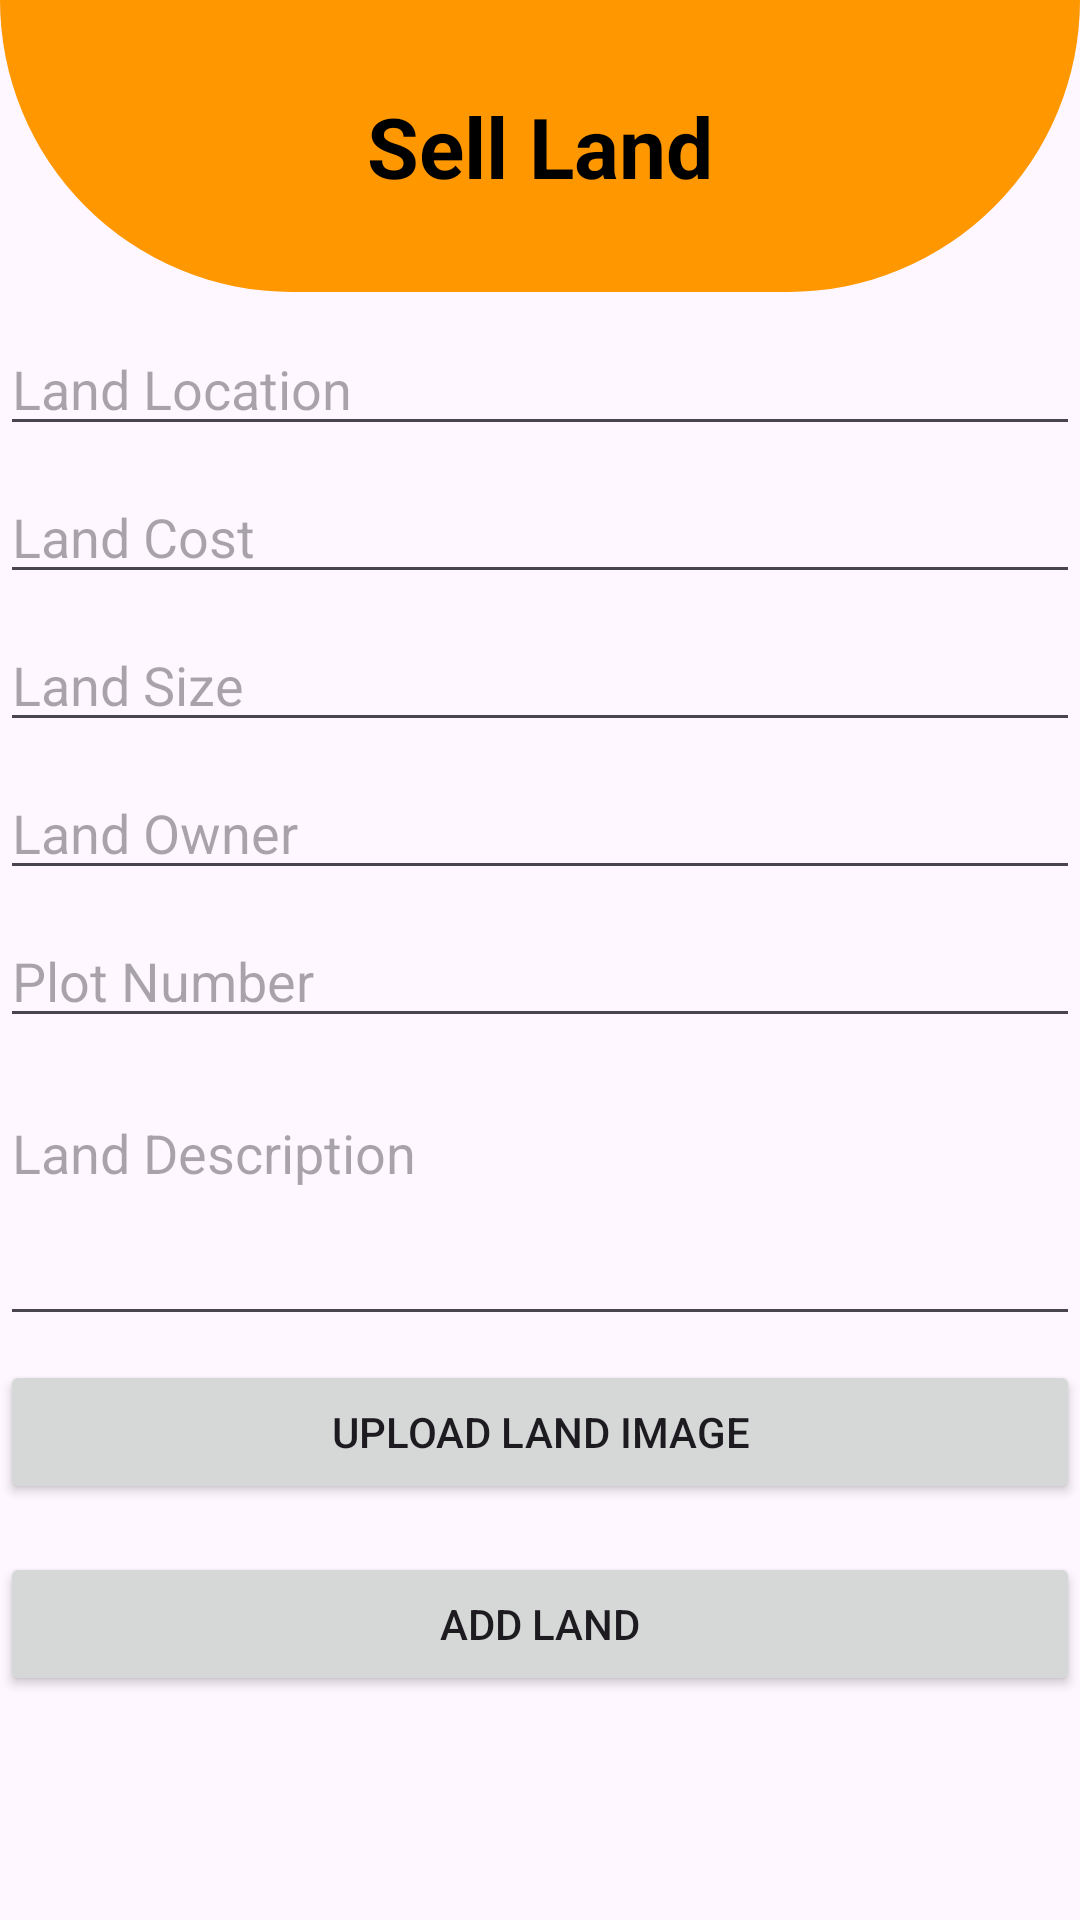

Reconstruct the res/layout file that produces this screen, plus the resources it refers to.
<!-- AndroidManifest.xml: application theme Theme.Uzaland -->
<!-- res/layout/activity_add_land.xml -->
<?xml version="1.0" encoding="utf-8"?>
<LinearLayout xmlns:android="http://schemas.android.com/apk/res/android"
    xmlns:app="http://schemas.android.com/apk/res-auto"
    xmlns:tools="http://schemas.android.com/tools"
    android:id="@+id/main"
    android:layout_width="match_parent"
    android:layout_height="match_parent"
    android:orientation="vertical"
    tools:context=".AddLand">
    <TextView
        android:layout_width="match_parent"
        android:layout_height="wrap_content"
        android:text="Sell Land"
        android:textSize="28sp"
        android:textAlignment="center"
        android:textColor="@color/black"
        android:textStyle="bold"
        android:background="@drawable/shape"
        android:padding="30dp"/>




    
    <EditText
        android:id="@+id/landLocation"
        android:layout_width="match_parent"
        android:layout_height="wrap_content"
        android:hint="Land Location"
        android:inputType="text"
        android:layout_marginTop="10dp"
        android:layout_marginBottom="8dp" />

    
    <EditText
        android:id="@+id/landCost"
        android:layout_width="match_parent"
        android:layout_height="wrap_content"
        android:hint="Land Cost"
        android:inputType="number"
        android:layout_marginBottom="8dp" />

    
    <EditText
        android:id="@+id/landSize"
        android:layout_width="match_parent"
        android:layout_height="wrap_content"
        android:hint="Land Size"
        android:inputType="text"
        android:layout_marginBottom="8dp" />

    
    <EditText
        android:id="@+id/landOwner"
        android:layout_width="match_parent"
        android:layout_height="wrap_content"
        android:hint="Land Owner"
        android:inputType="text"
        android:layout_marginBottom="8dp" />

    
    <EditText
        android:id="@+id/plotNumber"
        android:layout_width="match_parent"
        android:layout_height="wrap_content"
        android:hint="Plot Number"
        android:inputType="text"
        android:layout_marginBottom="16dp" />

    
    <EditText
        android:id="@+id/landDescription"
        android:layout_width="match_parent"
        android:layout_height="wrap_content"
        android:hint="Land Description"
        android:inputType="textMultiLine"
        android:lines="3"
        android:gravity="top"
        android:layout_marginBottom="8dp" />
    <Button
        android:id="@+id/btnUploadImage"
        android:layout_width="match_parent"
        android:layout_height="wrap_content"
        android:text="Upload Land Image"
        android:layout_marginBottom="16dp" />

    
    <Button
        android:id="@+id/btnaddland"
        android:layout_width="match_parent"
        android:layout_height="wrap_content"
        android:text="Add Land"
        android:layout_marginBottom="16dp" />


</LinearLayout>
<!-- resources referenced by this layout -->
<resources>
  <!-- drawable shape (drawable) -->
  <?xml version="1.0" encoding="utf-8"?>
  <shape xmlns:android="http://schemas.android.com/apk/res/android">
    <corners android:bottomLeftRadius="400dp"
        android:bottomRightRadius="400dp"/>
      <solid android:color="#FF9800"/>
  </shape>
  <style name="Theme.Uzaland" parent="Base.Theme.Uzaland" />
  <style name="Base.Theme.Uzaland" parent="Theme.Material3.DayNight.NoActionBar">
          
          
      </style>
  <!-- not gathered from this repository: default colours our renderer supplied (Android Studio template values) -->
  <color name="black">#FF000000</color>
</resources>
